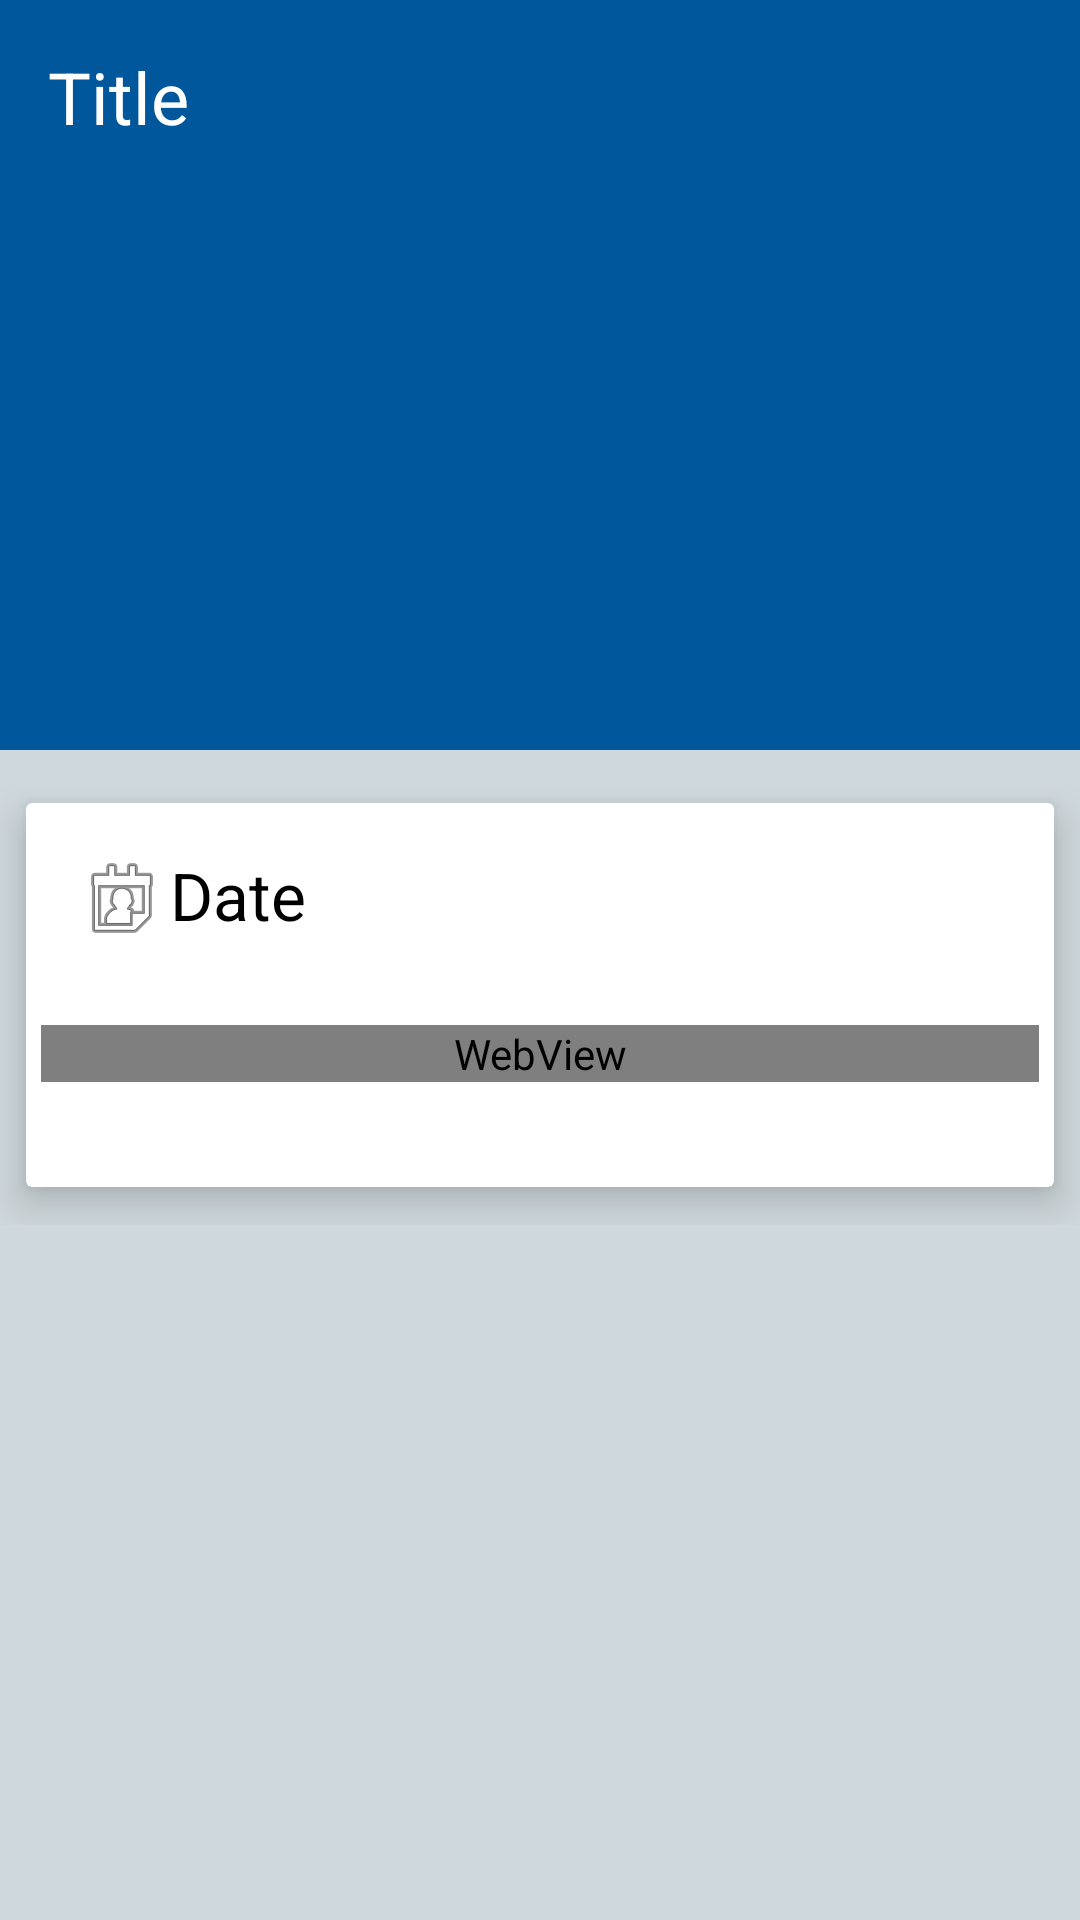

Android layout source for this screen:
<!-- AndroidManifest.xml: application theme MyMaterialTheme -->
<!-- res/layout/activity_lecture.xml -->
<?xml version="1.0" encoding="utf-8"?>
<android.support.design.widget.CoordinatorLayout
    xmlns:android="http://schemas.android.com/apk/res/android"
    xmlns:app="http://schemas.android.com/apk/res-auto"
    xmlns:tools="http://schemas.android.com/tools"
    android:layout_width="match_parent"
    android:layout_height="match_parent"
    tools:context="com.liverkick.elven.activity.LectureActivity">

    <android.support.design.widget.AppBarLayout
        android:id="@+id/app_bar_layout"
        android:layout_width="match_parent"
        android:layout_height="wrap_content"
        android:theme="@style/ThemeOverlay.AppCompat.Dark.ActionBar">

        <android.support.design.widget.CollapsingToolbarLayout
            android:id="@+id/collapsing_toolbar"
            android:layout_width="match_parent"
            android:layout_height="match_parent"
            app:layout_scrollFlags="scroll|exitUntilCollapsed"
            app:contentScrim="?attr/colorPrimary"
            app:expandedTitleMarginStart="48dp"
            app:expandedTitleMarginEnd="64dp">

            <ImageView
                android:id="@+id/image"
                android:layout_width="match_parent"
                android:layout_height="250dp"
                android:scaleType="centerCrop"
                android:src="@drawable/flower"
                android:background="#01579b"
                app:layout_collapseMode="parallax"/>
            <TextView
                android:id="@+id/title"
                android:layout_width="match_parent"
                android:layout_height="wrap_content"
                android:text="Title"
                android:layout_marginLeft="@dimen/spacing_large"
                android:layout_marginRight="@dimen/spacing_large"
                android:layout_marginTop="@dimen/spacing_large"
                android:textAppearance="@style/TextAppearance.AppCompat.Headline"/>

        </android.support.design.widget.CollapsingToolbarLayout>

    </android.support.design.widget.AppBarLayout>
    <android.support.v4.widget.NestedScrollView
        android:id="@+id/scroll"
        android:layout_width="match_parent"
        android:layout_height="match_parent"
        android:clipToPadding="false"
        app:layout_behavior="@string/appbar_scrolling_view_behavior">

        <FrameLayout
            android:layout_width="match_parent"
            android:layout_height="match_parent">
            <LinearLayout
                android:layout_width="match_parent"
                android:layout_height="match_parent"
                android:orientation="vertical">
                <android.support.v7.widget.CardView
                    android:layout_width="match_parent"
                    android:layout_height="wrap_content"
                    android:layout_marginTop="5dp"
                    android:paddingBottom="50dp"
                    app:cardElevation="@dimen/spacing_medium"
                    app:cardUseCompatPadding="true">

                    <LinearLayout
                        android:layout_width="match_parent"
                        android:layout_height="match_parent"
                        android:orientation="vertical">
                        <TextView
                            android:id="@+id/date"
                            android:layout_width="match_parent"
                            android:layout_height="wrap_content"
                            android:layout_margin="@dimen/spacing_large"
                            android:text="Date"
                            android:textSize="22dp"
                            android:drawableLeft="@android:drawable/ic_menu_my_calendar"
                            android:textAppearance="@style/TextAppearance.AppCompat.Notification.Info"/>

                        <WebView
                            android:id="@+id/body"
                            android:layout_width="match_parent"
                            android:layout_height="wrap_content"
                            android:layout_marginTop="10dp"
                            android:layout_marginBottom="35dp"
                            android:layout_marginLeft="5dp"
                            android:layout_marginRight="5dp"
                            android:textSize="22dp"
                            android:drawableLeft="@android:drawable/ic_menu_my_calendar"
                            android:textAppearance="@style/TextAppearance.AppCompat.Notification.Info"/>

                        <android.support.v7.widget.RecyclerView
                            android:id="@+id/recycler_view"
                            android:layout_width="match_parent"
                            android:layout_height="wrap_content"
                            android:scrollbars="vertical" />
                    </LinearLayout>

                </android.support.v7.widget.CardView>
            </LinearLayout>
        </FrameLayout>
    </android.support.v4.widget.NestedScrollView>
</android.support.design.widget.CoordinatorLayout>
<!-- resources referenced by this layout -->
<resources>
  <dimen name="spacing_large">16dp</dimen>
  <dimen name="spacing_medium">8dp</dimen>
  <style name="MyMaterialTheme" parent="MyMaterialTheme.Base">
      </style>
  <style name="MyMaterialTheme.Base" parent="Theme.AppCompat.Light.DarkActionBar">
          <item name="windowNoTitle">false</item>
          <item name="windowActionBar">true</item>
          <item name="colorPrimary">@color/primary</item>
          <item name="colorPrimaryDark">@color/primary_dark</item>
          <item name="colorAccent">@color/accent</item>
          <item name="android:windowBackground">@color/primary_light</item>
      </style>
  <color name="primary">#607D8B</color>
  <color name="primary_dark">#455A64</color>
  <color name="accent">#00BCD4</color>
  <color name="primary_light">#CFD8DC</color>
</resources>
